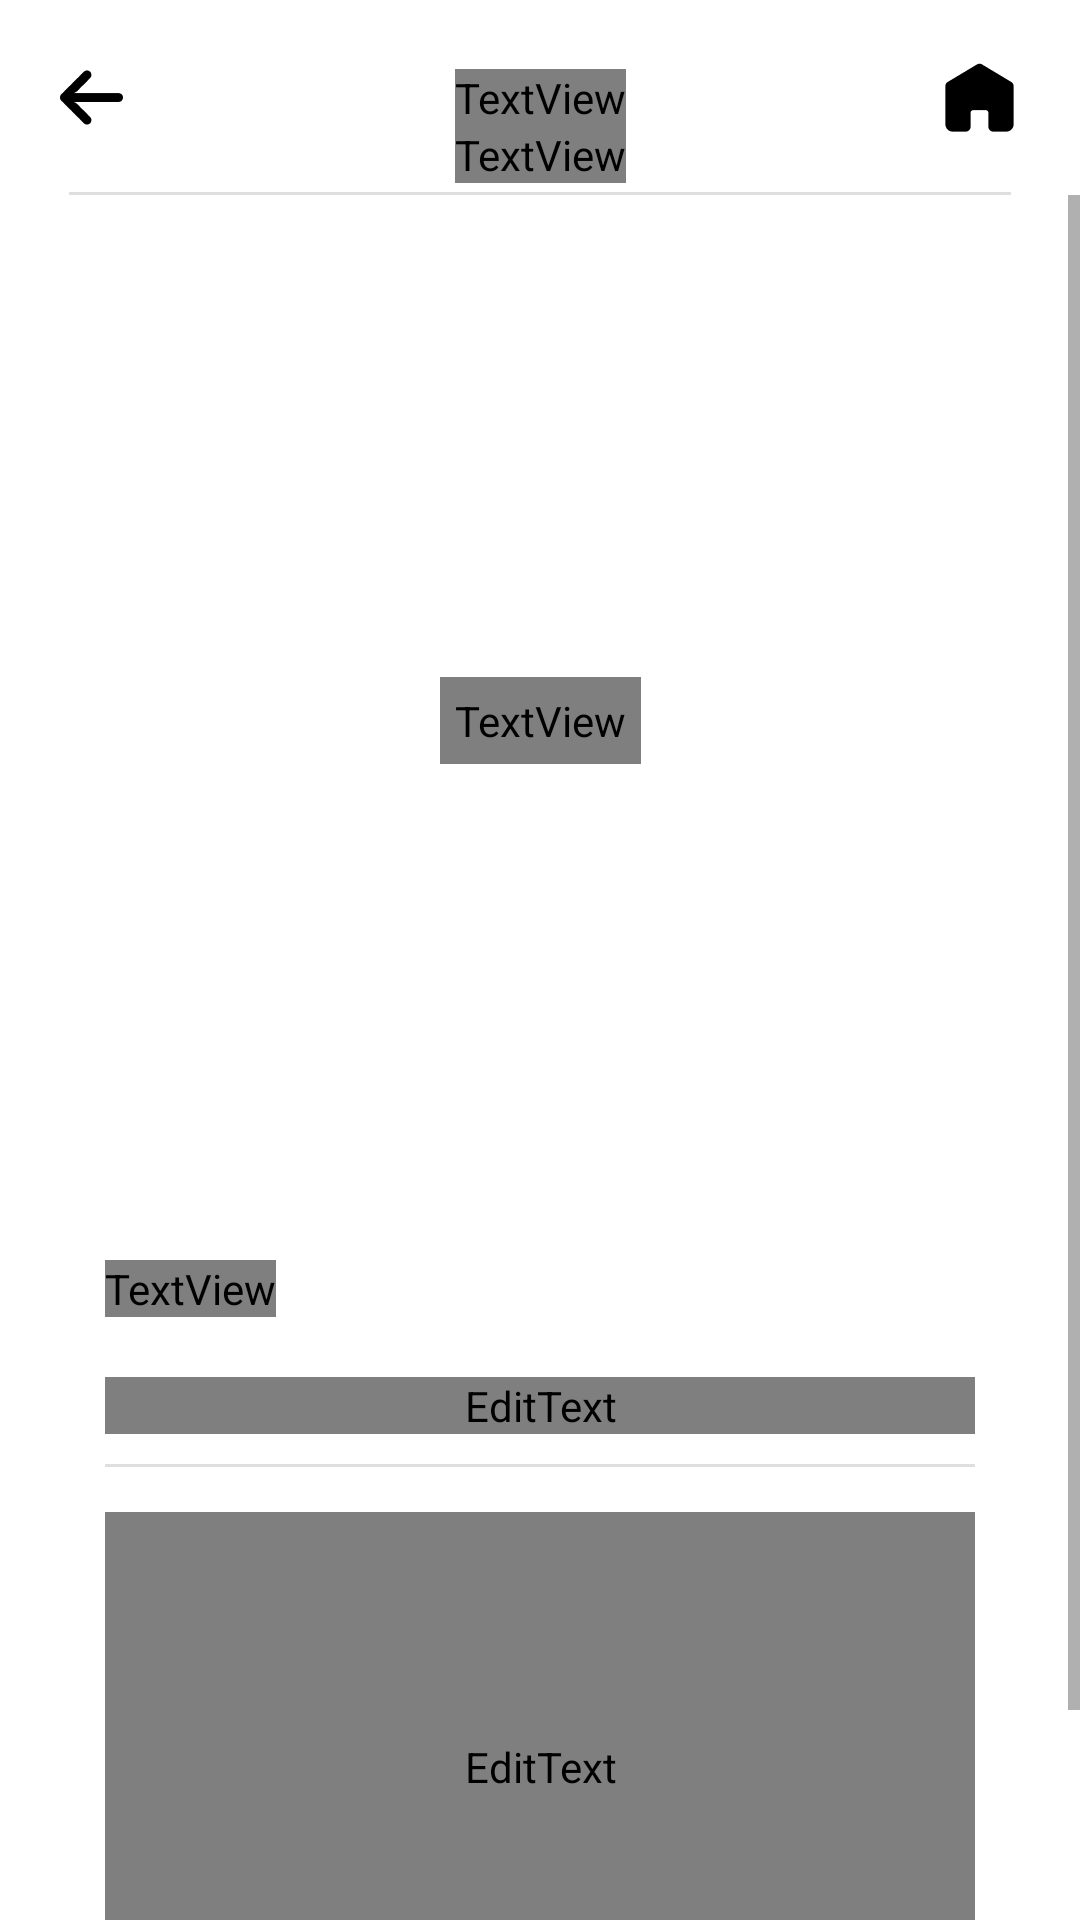

Produce the Android XML layout that renders to this screen, including the resource entries it uses.
<!-- AndroidManifest.xml: application theme Theme.TripBook -->
<!-- res/layout/activity_record.xml -->
<?xml version="1.0" encoding="utf-8"?>
<LinearLayout xmlns:android="http://schemas.android.com/apk/res/android"
    xmlns:app="http://schemas.android.com/apk/res-auto"
    xmlns:tools="http://schemas.android.com/tools"
    android:layout_width="match_parent"
    android:layout_height="match_parent"
    android:orientation="vertical">

    
    <include
        android:id="@+id/record_topbar_layout"
        layout="@layout/layout_topbar_base" />

    <ScrollView
        android:layout_width="match_parent"
        android:layout_height="wrap_content"
        android:orientation="vertical"
        android:overScrollMode="never">

        <LinearLayout
            android:layout_width="match_parent"
            android:layout_height="wrap_content"
            android:layout_marginHorizontal="25dp"
            android:gravity="center"
            android:orientation="vertical"
            android:layout_marginTop="20dp">

            
            <androidx.constraintlayout.widget.ConstraintLayout
                android:id="@+id/record_img_cl"
                android:layout_width="match_parent"
                android:layout_height="wrap_content">

                <ImageView
                    android:id="@+id/record_img_iv"
                    android:layout_width="match_parent"
                    android:layout_height="0dp"
                    android:background="@drawable/bg_base_gray_background"
                    android:scaleType="centerInside"
                    app:layout_constraintDimensionRatio="H,1:1"
                    app:layout_constraintBottom_toBottomOf="parent"
                    app:layout_constraintEnd_toEndOf="parent"
                    app:layout_constraintStart_toStartOf="parent"
                    app:layout_constraintTop_toTopOf="parent"/>

                <TextView
                    android:id="@+id/record_img_tv"
                    android:layout_width="wrap_content"
                    android:layout_height="wrap_content"
                    android:layout_gravity="center"
                    android:drawableTop="@drawable/img_tripcourse_camera"
                    android:drawablePadding="0dp"
                    android:fontFamily="@font/notosans_kr_bold"
                    android:gravity="center_horizontal"
                    android:includeFontPadding="false"
                    android:padding="5dp"
                    android:text="@string/record_request_picture"
                    android:textColor="@color/white"
                    android:textSize="12sp"
                    app:layout_constraintTop_toTopOf="parent"
                    app:layout_constraintStart_toStartOf="parent"
                    app:layout_constraintEnd_toEndOf="parent"
                    app:layout_constraintBottom_toBottomOf="parent"
                    tools:ignore="UseCompatTextViewDrawableXml" />
            </androidx.constraintlayout.widget.ConstraintLayout>

            
            <LinearLayout
                android:layout_width="match_parent"
                android:layout_height="wrap_content"
                android:orientation="vertical"
                android:layout_marginHorizontal="10dp"
                android:layout_marginTop="25dp">

                
                <androidx.constraintlayout.widget.ConstraintLayout
                    android:layout_width="match_parent"
                    android:layout_height="wrap_content">

                    
                    <TextView
                        android:id="@+id/record_select_date_btn"
                        android:layout_width="wrap_content"
                        android:layout_height="wrap_content"
                        android:drawableEnd="@drawable/btn_tripcourse_arrow_down_green"
                        android:drawablePadding="0dp"
                        android:fontFamily="@font/notosans_kr_bold"
                        android:gravity="center"
                        android:includeFontPadding="false"
                        android:text="@string/record_date"
                        android:textColor="@color/black"
                        android:textSize="13sp"
                        app:layout_constraintBottom_toBottomOf="parent"
                        app:layout_constraintStart_toStartOf="parent"
                        app:layout_constraintTop_toTopOf="parent"
                        tools:ignore="UseCompatTextViewDrawableXml" />

                    
















                </androidx.constraintlayout.widget.ConstraintLayout>

                
                <EditText
                    android:id="@+id/record_title_et"
                    android:layout_width="match_parent"
                    android:layout_height="wrap_content"
                    android:layout_marginTop="20dp"
                    android:background="@null"
                    android:fontFamily="@font/notosans_kr_bold"
                    android:hint="@string/record_request_title"
                    android:includeFontPadding="false"
                    android:inputType="text"
                    android:textSize="20sp" />




























                <View
                    android:layout_width="match_parent"
                    android:layout_height="1dp"
                    android:layout_marginTop="10dp"
                    android:background="@color/gray" />

                <LinearLayout
                    android:layout_width="match_parent"
                    android:layout_height="wrap_content"
                    android:orientation="vertical"
                    android:layout_marginTop="15dp"
                    android:layout_marginBottom="30dp">

                    <EditText
                        android:id="@+id/record_body_et"
                        android:layout_width="match_parent"
                        android:layout_height="170dp"
                        android:background="@drawable/bg_base_main_4_empty"
                        android:inputType="textMultiLine"
                        android:hint="@string/record_request_body"
                        android:textColor="@color/black"
                        android:textColorHint="@color/black"
                        android:textSize="12sp"
                        android:fontFamily="@font/notosans_kr_regular"
                        android:includeFontPadding="false"
                        android:gravity="start|top"
                        android:paddingHorizontal="15dp"
                        android:paddingVertical="10dp"/>

                    <TextView
                        android:id="@+id/record_content_wordcount_tv"
                        android:layout_width="wrap_content"
                        android:layout_height="wrap_content"
                        android:layout_gravity="end|bottom"
                        android:layout_marginTop="2dp"
                        android:layout_marginEnd="5dp"
                        android:text="0 / 200"
                        android:textSize="10sp"
                        android:textColor="@color/gray_text"/>
                </LinearLayout>
            </LinearLayout>
        </LinearLayout>
    </ScrollView>
    
    <ProgressBar
        android:id="@+id/record_loading_pb"
        android:layout_width="wrap_content"
        android:layout_height="wrap_content"
        android:indeterminateTint="@color/tripbook_main_2"
        app:layout_constraintTop_toTopOf="parent"
        app:layout_constraintStart_toStartOf="parent"
        app:layout_constraintEnd_toEndOf="parent"
        app:layout_constraintBottom_toBottomOf="parent"
        android:visibility="visible"/>
</LinearLayout>
<!-- res/layout/layout_topbar_base.xml (included above) -->
<?xml version="1.0" encoding="utf-8"?>
<androidx.constraintlayout.widget.ConstraintLayout xmlns:android="http://schemas.android.com/apk/res/android"
    xmlns:app="http://schemas.android.com/apk/res-auto"
    xmlns:tools="http://schemas.android.com/tools"
    android:layout_width="match_parent"
    android:layout_height="65dp"
    android:paddingHorizontal="20dp">

    <ImageView
        android:id="@+id/topbar_back_ib"
        android:layout_width="wrap_content"
        android:layout_height="wrap_content"
        android:src="@drawable/btn_base_back_black"
        app:layout_constraintTop_toTopOf="parent"
        app:layout_constraintBottom_toBottomOf="parent"
        app:layout_constraintStart_toStartOf="parent"/>

    <ImageView
        android:id="@+id/topbar_subbutton_ib"
        android:layout_width="wrap_content"
        android:layout_height="wrap_content"
        android:src="@drawable/btn_base_home"
        app:layout_constraintTop_toTopOf="parent"
        app:layout_constraintBottom_toBottomOf="parent"
        app:layout_constraintEnd_toEndOf="parent" />

    <TextView
        android:id="@+id/topbar_title_tv"
        android:layout_width="wrap_content"
        android:layout_height="wrap_content"
        tools:text="@string/topbar_title"
        android:textSize="15sp"
        android:textColor="@color/black"
        android:fontFamily="@font/notosans_kr_bold"
        android:includeFontPadding="false"
        app:layout_constraintTop_toTopOf="parent"
        app:layout_constraintStart_toStartOf="parent"
        app:layout_constraintEnd_toEndOf="parent"
        app:layout_constraintBottom_toBottomOf="parent" />

    <TextView
        android:id="@+id/topbar_subtitle_tv"
        android:layout_width="wrap_content"
        android:layout_height="wrap_content"
        tools:text="@string/topbar_subtitle"
        android:textSize="10sp"
        android:textColor="@color/black"
        android:fontFamily="@font/notosans_kr_regular"
        android:includeFontPadding="false"
        app:layout_constraintTop_toBottomOf="@id/topbar_title_tv"
        app:layout_constraintStart_toStartOf="parent"
        app:layout_constraintEnd_toEndOf="parent"/>

    <View
        android:layout_width="match_parent"
        android:layout_height="1dp"
        android:background="@color/gray"
        android:layout_marginHorizontal="3dp"
        app:layout_constraintStart_toStartOf="parent"
        app:layout_constraintEnd_toEndOf="parent"
        app:layout_constraintBottom_toBottomOf="parent"/>
</androidx.constraintlayout.widget.ConstraintLayout>
<!-- resources referenced by this layout -->
<resources>
  <color name="black">#FF000000</color>
  <color name="gray">#DFDFDF</color>
  <color name="gray_text">#4C000000</color>
  <color name="tripbook_main_2">#4DA470</color>
  <color name="white">#FFFFFFFF</color>
  <!-- drawable bg_base_main_4_empty (drawable) -->
  <?xml version="1.0" encoding="utf-8"?>
  <shape
      xmlns:android="http://schemas.android.com/apk/res/android"
      android:shape="rectangle"
      >
  
      <solid
          android:color="@color/transparent"
          />
  
      <corners
          android:radius="10dp"
          />
  
      <padding
          android:left="10dp"
          android:top="5dp"
          android:right="10dp"
          android:bottom="5dp"
          />
  
      <stroke
          android:width="1dp"
          android:color="@color/tripbook_main_4"
          />
  
  </shape>
  <!-- drawable btn_base_back_black: png bitmap (drawable-hdpi, 293 bytes) -->
  <!-- drawable btn_base_home: png bitmap (drawable-hdpi, 321 bytes) -->
  <!-- drawable btn_tripcourse_arrow_down_green: png bitmap (drawable-hdpi, 196 bytes) -->
  <!-- drawable img_tripcourse_camera: png bitmap (drawable-hdpi, 3013 bytes) -->
  <string name="record_country">여행한 지역과 도시</string>
  <string name="record_date">여행 날짜</string>
  <string name="record_request_body">내용을 입력해주세요. (최대 200자)</string>
  <string name="record_request_hashtag">#해시태그를 선택해 추가해주세요.</string>
  <string name="record_request_picture">이곳을 눌러\n사진을 첨부해주세요</string>
  <string name="record_request_title">제목을 입력해주세요.</string>
  <string name="topbar_subtitle">상단바 부제목</string>
  <string name="topbar_title">상단바 제목</string>
  <style name="Theme.TripBook" parent="Theme.MaterialComponents.DayNight.NoActionBar">
          
          <item name="colorPrimary">@color/tripbook_main_1</item>
          <item name="colorPrimaryVariant">@color/tripbook_main_3</item>
          <item name="colorOnPrimary">@color/white</item>
          
          <item name="colorSecondary">@color/teal_200</item>
          <item name="colorSecondaryVariant">@color/teal_700</item>
          <item name="colorOnSecondary">@color/black</item>
          
          <item name="android:statusBarColor" tools:targetApi="l">?attr/colorPrimaryVariant</item>
  
          
          //status bar 반투명하게
  
  
          //상태바까지 view를 보여주도록
  
      </style>
  <color name="transparent">#00000000</color>
  <color name="tripbook_main_4">#B3D8C2</color>
  <color name="tripbook_main_1">#007C32</color>
  <color name="tripbook_main_3">#80BE99</color>
  <color name="teal_200">#FF03DAC5</color>
  <color name="teal_700">#FF018786</color>
</resources>
